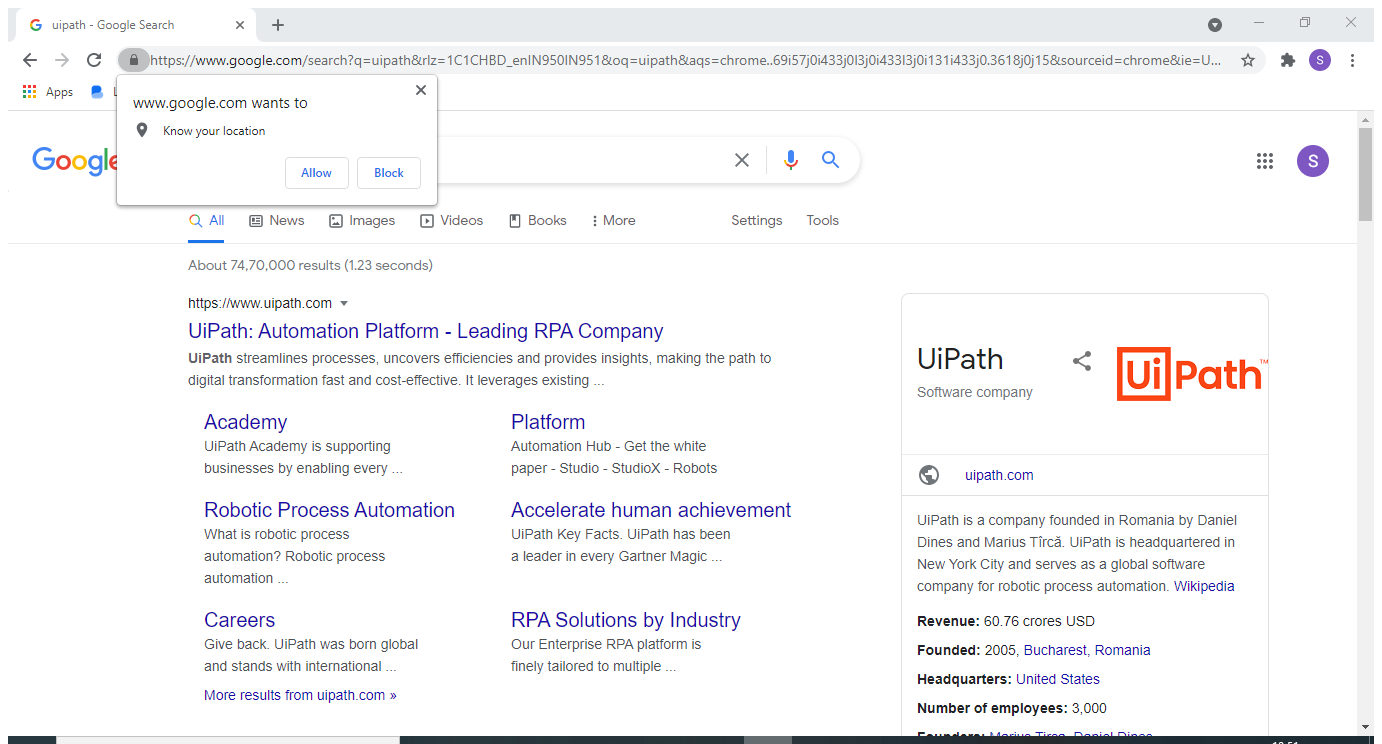
Task: Screen Scrapping
Workflow: Screen Scrapping

Step 1: Attach Browser 'Uipath Go Page' in window 'uipath - Google Search' (chrome.exe)
